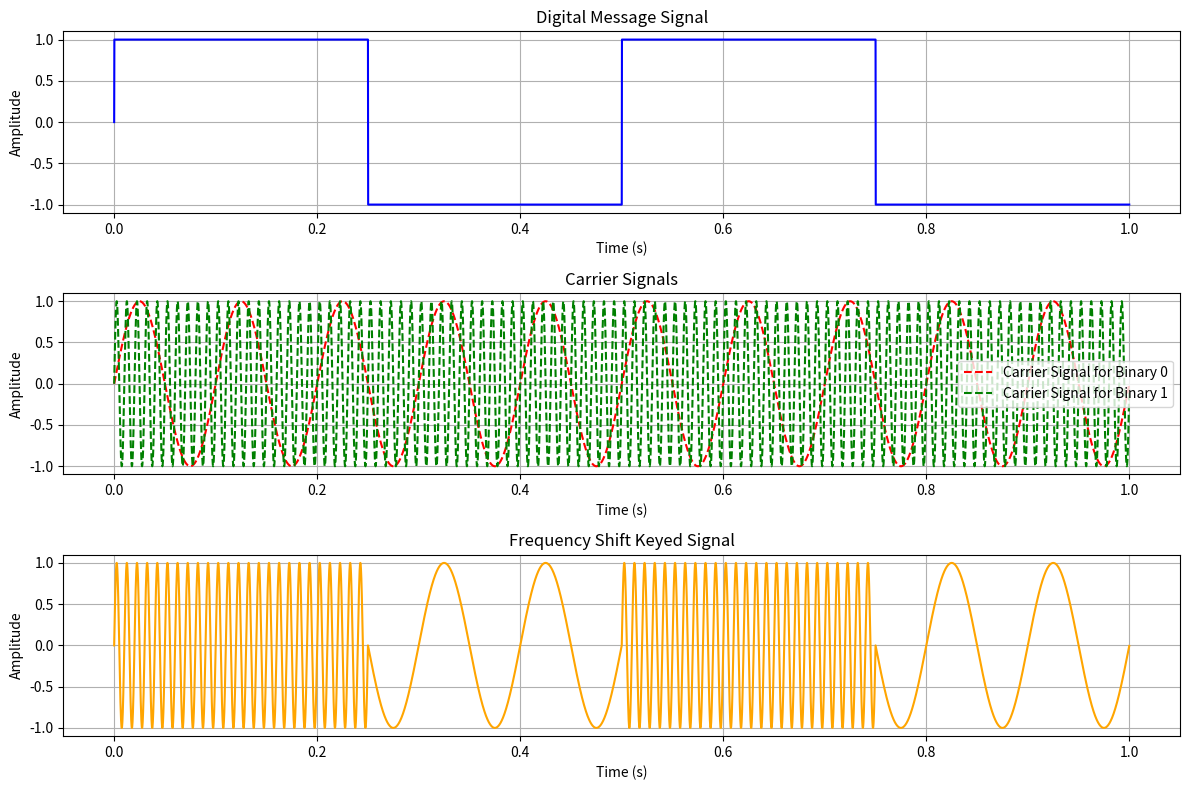

Here is the Python script that generated this plot:
import numpy as np
import matplotlib.pyplot as plt

# Parameters
Fs = 10000  # Sampling frequency
T = 1       # Duration of the signal in seconds
f_c1 = 10  # Frequency of the carrier signal for binary 0
f_c2 = 100  # Frequency of the carrier signal for binary 1
f_m = 2     # Frequency of the message signal in Hz
A_c = 1     # Amplitude of the carrier signal

# Time vector
t = np.arange(0, T, 1/Fs)

# Digital Message Signal
# Create a binary signal with period T / f_m
message_signal = np.sign(np.sin(2 * np.pi * f_m * t))  # Binary signal: -1 and 1

# FSK Signal
# Use f_c1 for binary 0 and f_c2 for binary 1
fsk_signal = np.where(message_signal > 0, 
                      A_c * np.sin(2 * np.pi * f_c2 * t), 
                      A_c * np.sin(2 * np.pi * f_c1 * t))

# Plot Digital Message Signal
plt.figure(figsize=(12, 8))

plt.subplot(3, 1, 1)
plt.plot(t, message_signal, label='Message Signal', color='blue')
plt.title('Digital Message Signal')
plt.xlabel('Time (s)')
plt.ylabel('Amplitude')
plt.grid(True)

# Plot Carrier Signals
carrier_signal_0 = A_c * np.sin(2 * np.pi * f_c1 * t)
carrier_signal_1 = A_c * np.sin(2 * np.pi * f_c2 * t)

plt.subplot(3, 1, 2)
plt.plot(t, carrier_signal_0, label='Carrier Signal for Binary 0', color='red', linestyle='--')
plt.plot(t, carrier_signal_1, label='Carrier Signal for Binary 1', color='green', linestyle='--')
plt.title('Carrier Signals')
plt.xlabel('Time (s)')
plt.ylabel('Amplitude')
plt.grid(True)
plt.legend()

# Plot FSK Signal
plt.subplot(3, 1, 3)
plt.plot(t, fsk_signal, label='FSK Signal', color='orange')
plt.title('Frequency Shift Keyed Signal')
plt.xlabel('Time (s)')
plt.ylabel('Amplitude')
plt.grid(True)

plt.tight_layout()
plt.show()
